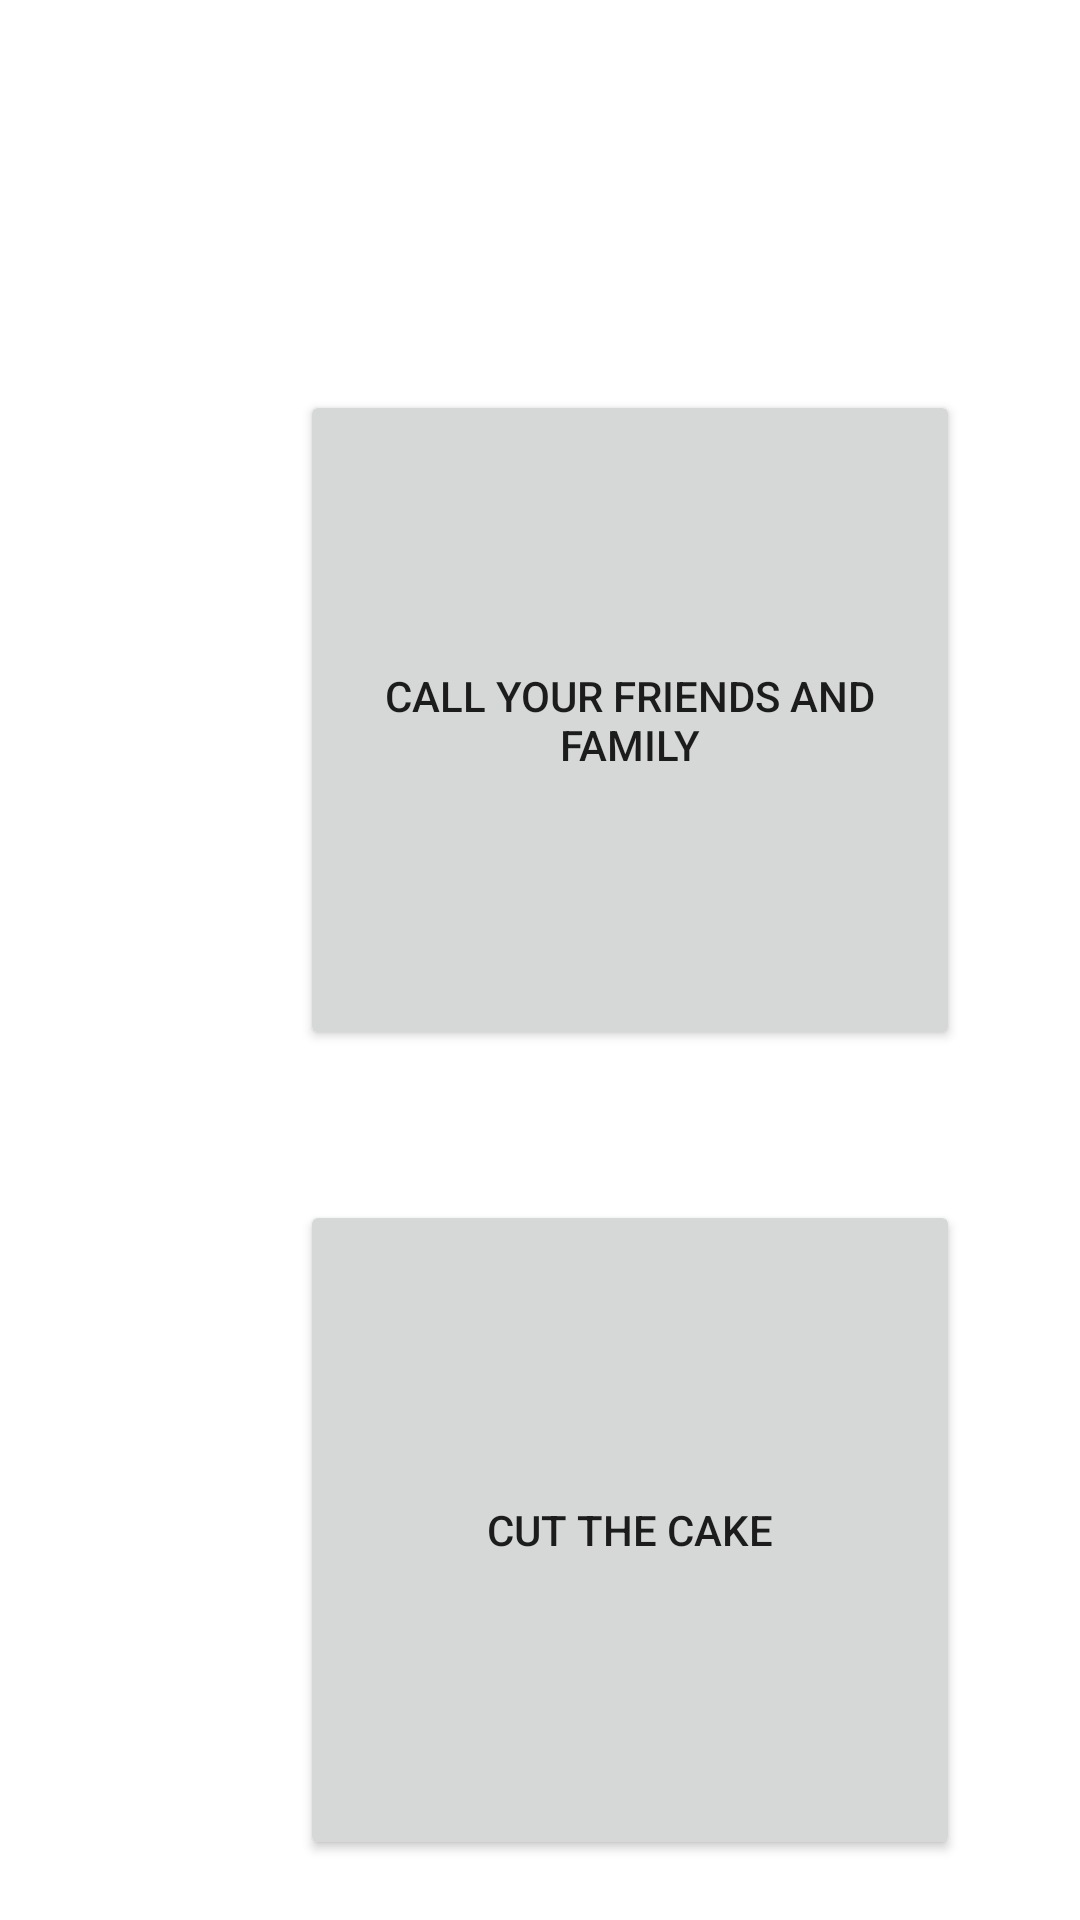

Android layout source for this screen:
<!-- AndroidManifest.xml: application theme Theme.Birthdayapp -->
<!-- res/layout/activity_main2.xml -->
<?xml version="1.0" encoding="utf-8"?>
<RelativeLayout xmlns:android="http://schemas.android.com/apk/res/android"
    xmlns:app="http://schemas.android.com/apk/res-auto"
    xmlns:tools="http://schemas.android.com/tools"
    android:layout_width="match_parent"
    android:layout_height="match_parent"
    tools:context=".MainActivity2">
    <Button
        android:layout_width="220dp"
        android:layout_height="220dp"
        android:id="@+id/btn1"
        android:layout_marginTop="400dp"
        android:layout_marginLeft="100dp"
        android:text="Cut the cake">

    </Button>
    <Button
        android:layout_width="220dp"
        android:layout_height="220dp"
        android:id="@+id/bttn2"
        android:layout_marginTop="130dp"
        android:layout_marginLeft="100dp"
        android:text="Call your friends and family"></Button>

</RelativeLayout>
<!-- resources referenced by this layout -->
<resources>
  <style name="Theme.Birthdayapp" parent="Theme.MaterialComponents.DayNight.DarkActionBar">
          
          <item name="colorPrimary">@color/purple_500</item>
          <item name="colorPrimaryVariant">@color/purple_700</item>
          <item name="colorOnPrimary">@color/white</item>
          
          <item name="colorSecondary">@color/teal_200</item>
          <item name="colorSecondaryVariant">@color/teal_700</item>
          <item name="colorOnSecondary">@color/black</item>
          
          <item name="android:statusBarColor" tools:targetApi="l">?attr/colorPrimaryVariant</item>
          
      </style>
  <!-- not gathered from this repository: default colours our renderer supplied (Android Studio template values) -->
  <color name="purple_500">#FF6200EE</color>
  <color name="purple_700">#FF3700B3</color>
  <color name="teal_200">#FF03DAC5</color>
  <color name="teal_700">#FF018786</color>
  <color name="black">#FF000000</color>
  <color name="white">#FFFFFFFF</color>
</resources>
